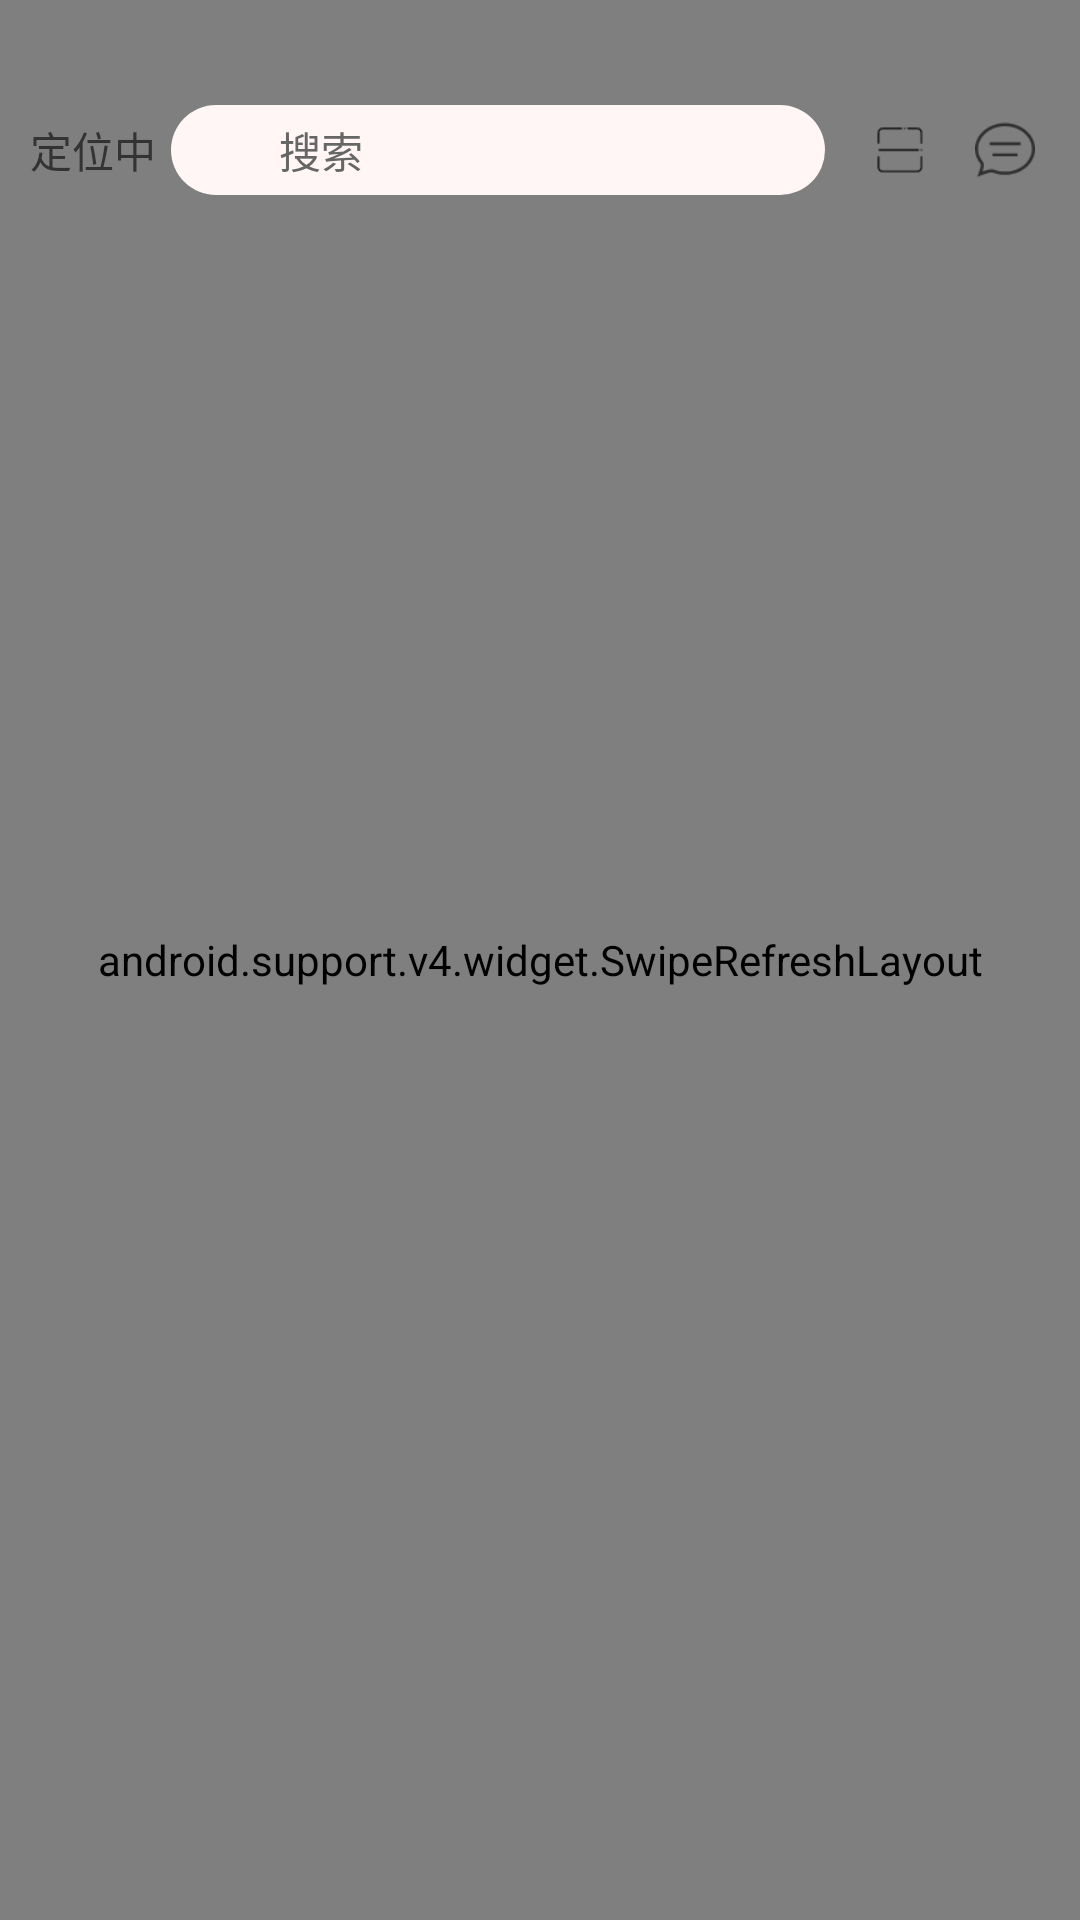

The Android layout XML behind this screen, and the referenced resources:
<!-- AndroidManifest.xml: application theme AppTheme -->
<!-- res/layout/fragment_home.xml -->
<?xml version="1.0" encoding="utf-8"?>
<FrameLayout xmlns:android="http://schemas.android.com/apk/res/android"
    xmlns:tools="http://schemas.android.com/tools"
    android:layout_width="match_parent"
    android:layout_height="match_parent">

    <include layout="@layout/layout_refresh_recycler_view" />


    <LinearLayout
        android:id="@+id/ll_search"
        android:layout_width="match_parent"
        android:layout_height="wrap_content"
        android:orientation="vertical">

        <View
            android:id="@+id/fake_status_bar"
            android:layout_width="match_parent"
            android:layout_height="@dimen/status_bar_view_height"
            android:alpha="0"
            android:background="@color/white"
            tools:alpha="1" />

        <FrameLayout
            android:layout_width="match_parent"
            android:layout_height="wrap_content">

            <View
                android:id="@+id/view_bg_search"
                android:layout_width="match_parent"
                android:layout_height="50dp"
                android:alpha="0"
                android:background="@color/white"
                tools:alpha="1" />

            
            <LinearLayout
                android:layout_width="match_parent"
                android:layout_height="50dp"
                android:background="@color/transparent"
                android:gravity="center_vertical"
                android:orientation="horizontal">

                <TextView
                    android:id="@+id/tv_city_name"
                    android:layout_width="wrap_content"
                    android:layout_height="wrap_content"
                    android:layout_marginLeft="10dp"
                    android:ellipsize="end"
                    android:gravity="center_vertical"
                    android:maxEms="3"
                    android:maxLines="1"
                    android:text="定位中"
                    android:textColor="@color/text_333333"
                    android:textSize="14sp" />

                <ImageView
                    android:layout_width="wrap_content"
                    android:layout_height="wrap_content"
                    android:layout_marginRight="5dp"
                    android:src="@drawable/ic_expand_more_gray_24dp" />

                <LinearLayout
                    android:layout_width="0dp"
                    android:layout_height="30dp"
                    android:layout_gravity="center_vertical"
                    android:layout_weight="1"
                    android:background="@drawable/shape_bg_home_search_bar"
                    android:orientation="horizontal">

                    <ImageView
                        android:layout_width="16dp"
                        android:layout_height="16dp"
                        android:layout_gravity="center_vertical"
                        android:layout_marginLeft="15dp"
                        android:layout_marginRight="5dp"
                        android:src="@drawable/ic_search_black_24dp" />

                    <TextView
                        android:id="@+id/tv_search_hot"
                        android:layout_width="0dp"
                        android:layout_height="match_parent"
                        android:layout_marginRight="10dp"
                        android:layout_weight="1"
                        android:gravity="center_vertical"
                        android:lines="1"
                        android:maxLines="1"
                        android:text="搜索"
                        android:textColor="@color/text_666666"
                        android:textSize="14sp" />

                </LinearLayout>

                <ImageButton
                    android:layout_width="20dp"
                    android:layout_height="20dp"
                    android:layout_marginLeft="15dp"
                    android:background="@drawable/ic_scan_home" />

                <ImageButton
                    android:id="@+id/btn_msg"
                    android:layout_width="20dp"
                    android:layout_height="20dp"
                    android:layout_marginLeft="15dp"
                    android:layout_marginRight="15dp"
                    android:background="@drawable/ic_msg_read_gray" />

            </LinearLayout>

        </FrameLayout>

    </LinearLayout>

</FrameLayout>
<!-- res/layout/layout_refresh_recycler_view.xml (included above) -->
<?xml version="1.0" encoding="utf-8"?>
<android.support.v4.widget.SwipeRefreshLayout
    android:id="@+id/srl_refresh"
    xmlns:android="http://schemas.android.com/apk/res/android"
    android:layout_width="match_parent"
    android:layout_height="match_parent">


    <android.support.v7.widget.RecyclerView
        android:id="@+id/rv"
        android:layout_width="match_parent"
        android:layout_height="match_parent"/>

</android.support.v4.widget.SwipeRefreshLayout>
<!-- resources referenced by this layout -->
<resources>
  <color name="text_333333">#333333</color>
  <color name="text_666666">#666666</color>
  <color name="transparent">#00000000</color>
  <color name="white">#FFFFFF</color>
  <dimen name="status_bar_view_height">0dp</dimen>
  <!-- drawable ic_msg_read_gray: png bitmap (drawable-xhdpi, 1089 bytes) -->
  <!-- drawable ic_scan_home: png bitmap (drawable-xhdpi, 551 bytes) -->
  <!-- drawable shape_bg_home_search_bar (drawable) -->
  <?xml version="1.0" encoding="utf-8"?>
  <shape xmlns:android="http://schemas.android.com/apk/res/android">
  
      <solid android:color="#FFF6F5"/>
      <corners android:radius="30dp"/>
  </shape>
  <style name="AppTheme" parent="Theme.AppCompat.Light.DarkActionBar">
          
          <item name="colorPrimary">@color/colorPrimary</item>
          <item name="colorPrimaryDark">@color/colorPrimaryDark</item>
          <item name="colorAccent">@color/colorAccent</item>
          <item name="windowNoTitle">true</item>
          <item name="android:windowSoftInputMode">adjustPan|stateHidden</item>
          <item name="android:windowActionBar">false</item>
          <item name="windowActionBar">false</item>
      </style>
  <color name="colorPrimary">#F64A4C</color>
  <color name="colorPrimaryDark">#ffce3d3a</color>
  <color name="colorAccent">#FF4081</color>
</resources>
